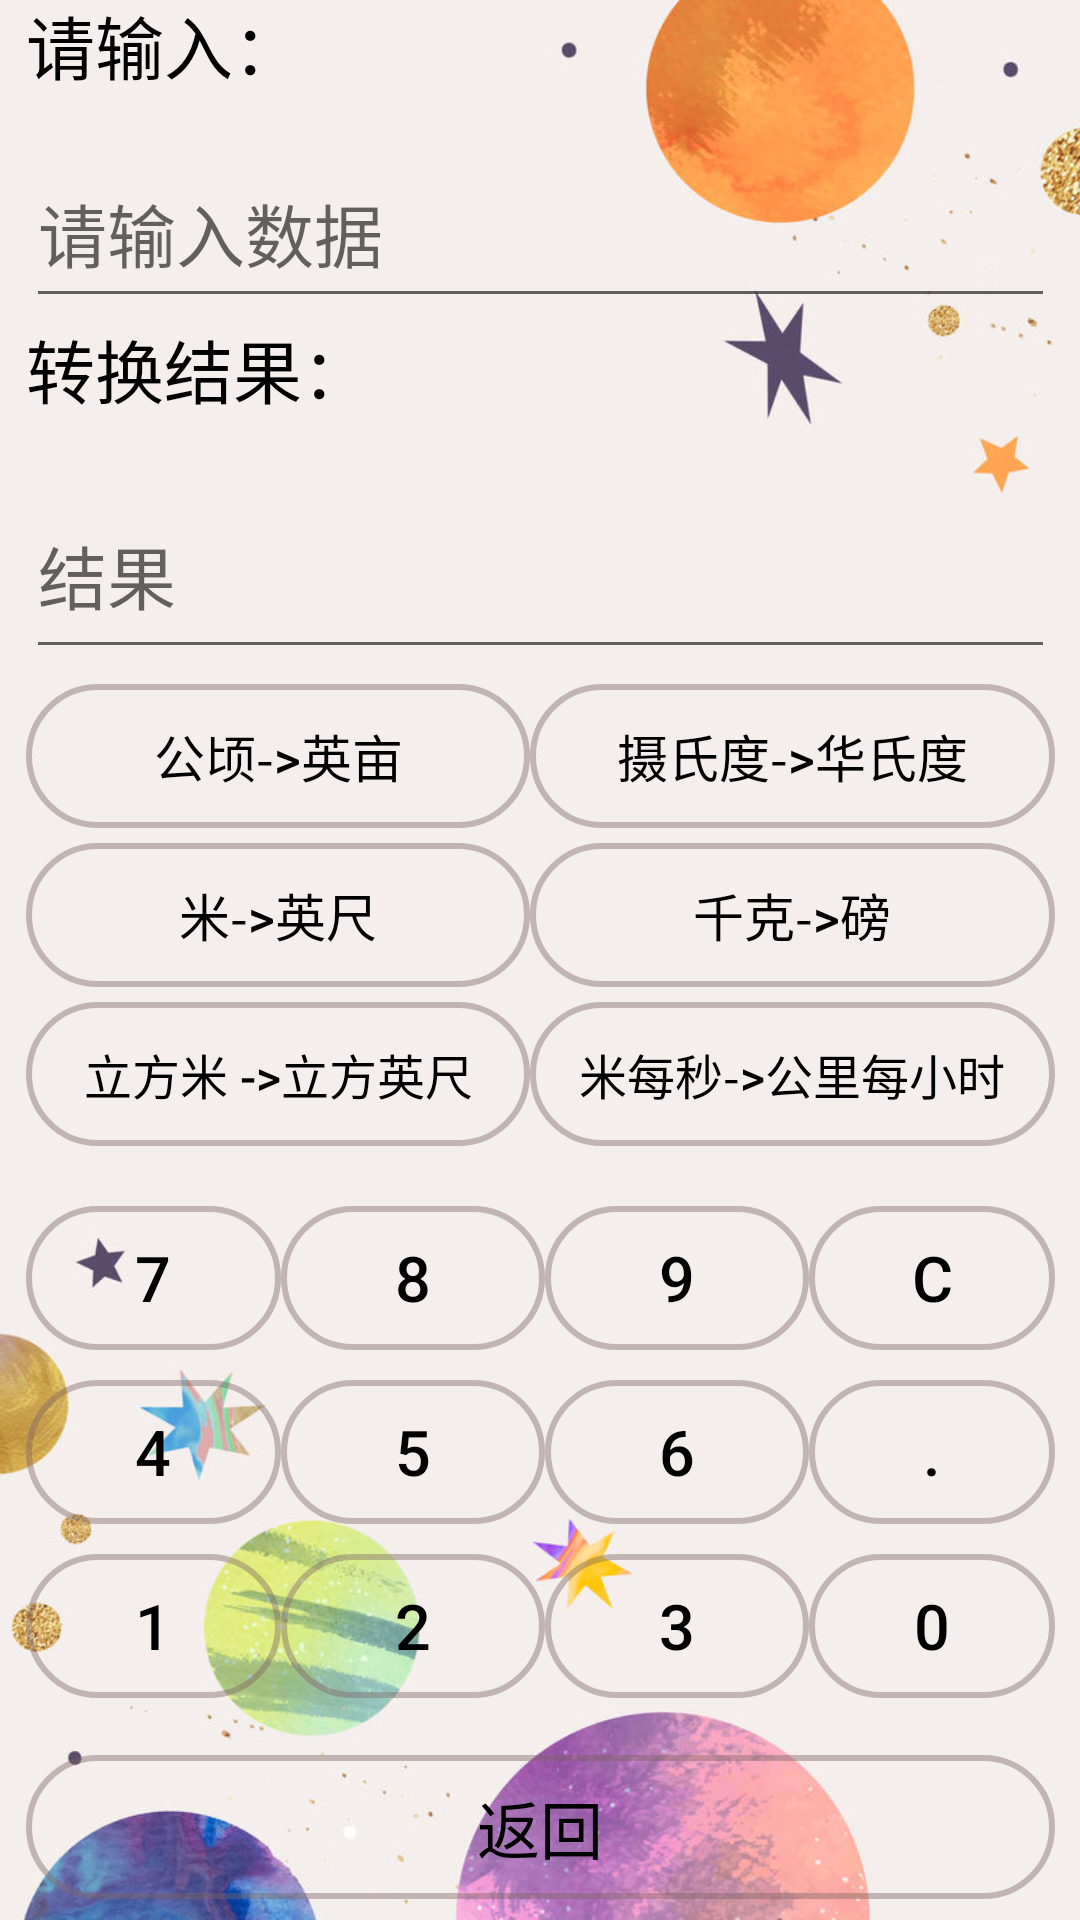

Reconstruct the res/layout file that produces this screen, plus the resources it refers to.
<!-- AndroidManifest.xml: application theme Theme.AppCompat.Light.DarkActionBar -->
<!-- res/layout/activity_main2.xml -->
<?xml version="1.0" encoding="utf-8"?>
<androidx.constraintlayout.widget.ConstraintLayout xmlns:android="http://schemas.android.com/apk/res/android"
    xmlns:app="http://schemas.android.com/apk/res-auto"
    xmlns:tools="http://schemas.android.com/tools"
    android:layout_width="match_parent"
    android:layout_height="match_parent">

    <ImageView
        android:id="@+id/imageView_3"
        android:layout_width="wrap_content"
        android:layout_height="wrap_content"
        app:layout_constraintStart_toStartOf="parent"
        app:layout_constraintTop_toTopOf="parent"
        app:srcCompat="@drawable/img_1" />

    <LinearLayout
        android:id="@+id/linearLayout2"
        android:layout_width="343dp"
        android:layout_height="645dp"
        android:layout_marginStart="1dp"
        android:layout_marginTop="1dp"
        android:layout_marginEnd="1dp"
        android:layout_marginBottom="1dp"
        android:orientation="vertical"
        app:layout_constraintBottom_toBottomOf="parent"
        app:layout_constraintEnd_toEndOf="parent"
        app:layout_constraintStart_toStartOf="parent"
        app:layout_constraintTop_toTopOf="parent">

        <TextView
            android:id="@+id/textView"
            android:layout_width="match_parent"
            android:layout_height="48dp"
            android:text="请输入："
            android:textColor="@color/black"
            android:textSize="23dp" />

        <EditText
            android:id="@+id/num"
            android:layout_width="match_parent"
            android:layout_height="60dp"
            android:ems="10"
            android:hint="请输入数据"
            android:inputType="text"
            android:textSize="23dp" />

        <TextView
            android:id="@+id/textView2"
            android:layout_width="match_parent"
            android:layout_height="51dp"
            android:text="转换结果："
            android:textColor="@color/black"
            android:textSize="23dp" />

        <EditText
            android:id="@+id/result"
            android:layout_width="match_parent"
            android:layout_height="66dp"
            android:ems="10"
            android:hint="结果"
            android:inputType="text"
            android:textSize="23dp" />

        <LinearLayout
            android:layout_width="match_parent"
            android:layout_height="174dp"
            android:orientation="horizontal">

            <LinearLayout
                android:layout_width="168dp"
                android:layout_height="180dp"
                android:orientation="vertical">

                <Button
                    android:id="@+id/Area"
                    android:layout_width="match_parent"
                    android:layout_height="wrap_content"
                    android:layout_marginTop="5dp"
                    style="@style/style1"
                    android:text="公顷->英亩"
                    android:textSize="17dp" />

                <Button
                    android:id="@+id/Length"
                    android:layout_width="match_parent"
                    android:layout_height="wrap_content"
                    android:layout_marginTop="5dp"
                    style="@style/style1"
                    android:text="米->英尺"
                    android:textSize="17dp" />

                <Button
                    android:id="@+id/volume"
                    android:layout_width="match_parent"
                    android:layout_height="wrap_content"
                    android:layout_marginTop="5dp"
                    style="@style/style1"
                    android:text="立方米 ->立方英尺"
                    android:textSize="16dp" />

            </LinearLayout>

            <LinearLayout
                android:layout_width="match_parent"
                android:layout_height="match_parent"
                android:orientation="vertical">

                <Button
                    android:id="@+id/temp"
                    android:layout_width="match_parent"
                    android:layout_height="wrap_content"
                    android:layout_marginTop="5dp"
                    style="@style/style1"
                    android:text="摄氏度->华氏度"
                    android:textSize="17dp" />

                <Button
                    android:id="@+id/weight"
                    android:layout_width="match_parent"
                    android:layout_height="wrap_content"
                    android:layout_marginTop="5dp"
                    style="@style/style1"
                    android:text="千克->磅"
                    android:textSize="17dp" />

                <Button
                    android:id="@+id/speed"
                    android:layout_width="match_parent"
                    android:layout_height="wrap_content"
                    android:layout_marginTop="5dp"
                    style="@style/style1"
                    android:text="米每秒->公里每小时"
                    android:textSize="16dp" />

            </LinearLayout>
        </LinearLayout>

        <LinearLayout
            android:layout_width="match_parent"
            android:layout_height="188dp"
            android:orientation="horizontal">

            <LinearLayout
                android:layout_width="85dp"
                android:layout_height="match_parent"
                android:orientation="vertical">

                <Button
                    android:id="@+id/btn7"
                    android:layout_width="match_parent"
                    android:layout_height="wrap_content"
                    android:layout_marginTop="5dp"
                    style="@style/style1"
                    android:text="7"
                    android:textSize="21dp" />

                <Button
                    android:id="@+id/btn4"
                    android:layout_width="match_parent"
                    android:layout_height="wrap_content"
                    android:layout_marginTop="10dp"
                    style="@style/style1"
                    android:text="4"
                    android:textSize="21dp" />

                <Button
                    android:id="@+id/btn1"
                    android:layout_width="match_parent"
                    android:layout_height="wrap_content"
                    android:layout_marginTop="10dp"
                    style="@style/style1"
                    android:text="1"
                    android:textSize="21dp" />
            </LinearLayout>

            <LinearLayout
                android:layout_width="wrap_content"
                android:layout_height="match_parent"
                android:orientation="vertical">

                <Button
                    android:id="@+id/btn8"
                    android:layout_width="match_parent"
                    android:layout_height="wrap_content"
                    android:layout_marginTop="5dp"
                    style="@style/style1"
                    android:text="8"
                    android:textSize="21dp" />

                <Button
                    android:id="@+id/btn5"
                    android:layout_width="match_parent"
                    android:layout_height="wrap_content"
                    android:layout_marginTop="10dp"
                    style="@style/style1"
                    android:text="5"
                    android:textSize="21dp" />

                <Button
                    android:id="@+id/btn2"
                    android:layout_width="match_parent"
                    android:layout_height="wrap_content"
                    android:layout_marginTop="10dp"
                    style="@style/style1"
                    android:text="2"
                    android:textSize="21dp" />
            </LinearLayout>

            <LinearLayout
                android:layout_width="wrap_content"
                android:layout_height="match_parent"
                android:orientation="vertical">

                <Button
                    android:id="@+id/btn9"
                    android:layout_width="match_parent"
                    android:layout_height="wrap_content"
                    android:layout_marginTop="5dp"
                    style="@style/style1"
                    android:text="9"
                    android:textSize="21dp" />

                <Button
                    android:id="@+id/btn6"
                    android:layout_width="match_parent"
                    android:layout_height="wrap_content"
                    android:layout_marginTop="10dp"
                    style="@style/style1"
                    android:text="6"
                    android:textSize="21dp" />

                <Button
                    android:id="@+id/btn3"
                    android:layout_width="match_parent"
                    android:layout_height="wrap_content"
                    android:layout_marginTop="10dp"
                    style="@style/style1"
                    android:text="3"
                    android:textSize="21dp" />
            </LinearLayout>

            <LinearLayout
                android:layout_width="match_parent"
                android:layout_height="match_parent"
                android:orientation="vertical">

                <Button
                    android:id="@+id/C"
                    android:layout_width="match_parent"
                    android:layout_height="wrap_content"
                    android:layout_marginTop="5dp"
                    style="@style/style1"
                    android:text="C"
                    android:textSize="21dp" />

                <Button
                    android:id="@+id/spot"
                    android:layout_width="match_parent"
                    android:layout_height="wrap_content"
                    android:layout_marginTop="10dp"
                    style="@style/style1"
                    android:text="."
                    android:textSize="21dp" />

                <Button
                    android:id="@+id/btn0"
                    android:layout_width="match_parent"
                    android:layout_height="wrap_content"
                    android:layout_marginTop="10dp"
                    style="@style/style1"
                    android:text="0"
                    android:textSize="21dp" />
            </LinearLayout>
        </LinearLayout>

        <Button
            android:id="@+id/button9"
            android:layout_width="match_parent"
            android:layout_height="wrap_content"
            style="@style/style1"
            android:onClick="back"
            android:text="返回"
            android:textSize="21dp" />
    </LinearLayout>

</androidx.constraintlayout.widget.ConstraintLayout>
<!-- resources referenced by this layout -->
<resources>
  <color name="black">#FF000000</color>
  <!-- drawable img_1: png bitmap (drawable, 323702 bytes) -->
  <style name="style1" parent="Widget.AppCompat.Button">
          <item name="android:background">@drawable/new_button1</item>
          <item name="android:textColor">@color/black</item>
      </style>
  <!-- drawable new_button1 (drawable) -->
  <?xml version="1.0" encoding="utf-8"?>
  <selector xmlns:android="http://schemas.android.com/apk/res/android">
      <item android:state_pressed="true">
          <shape>
              <solid android:color="#6B7C6363"/> 
              <corners android:radius="500dip"/> 
              <stroke android:width="2dip" android:color="#6B7C6363"/> 
          </shape>
      </item>
      <item>
          <shape>
              <solid android:color="#00000000"/> 
              <corners android:radius="500dip"/> 
              <stroke android:width="2dip" android:color="#6B7C6363"/> 
          </shape>
      </item>
  </selector>
</resources>
